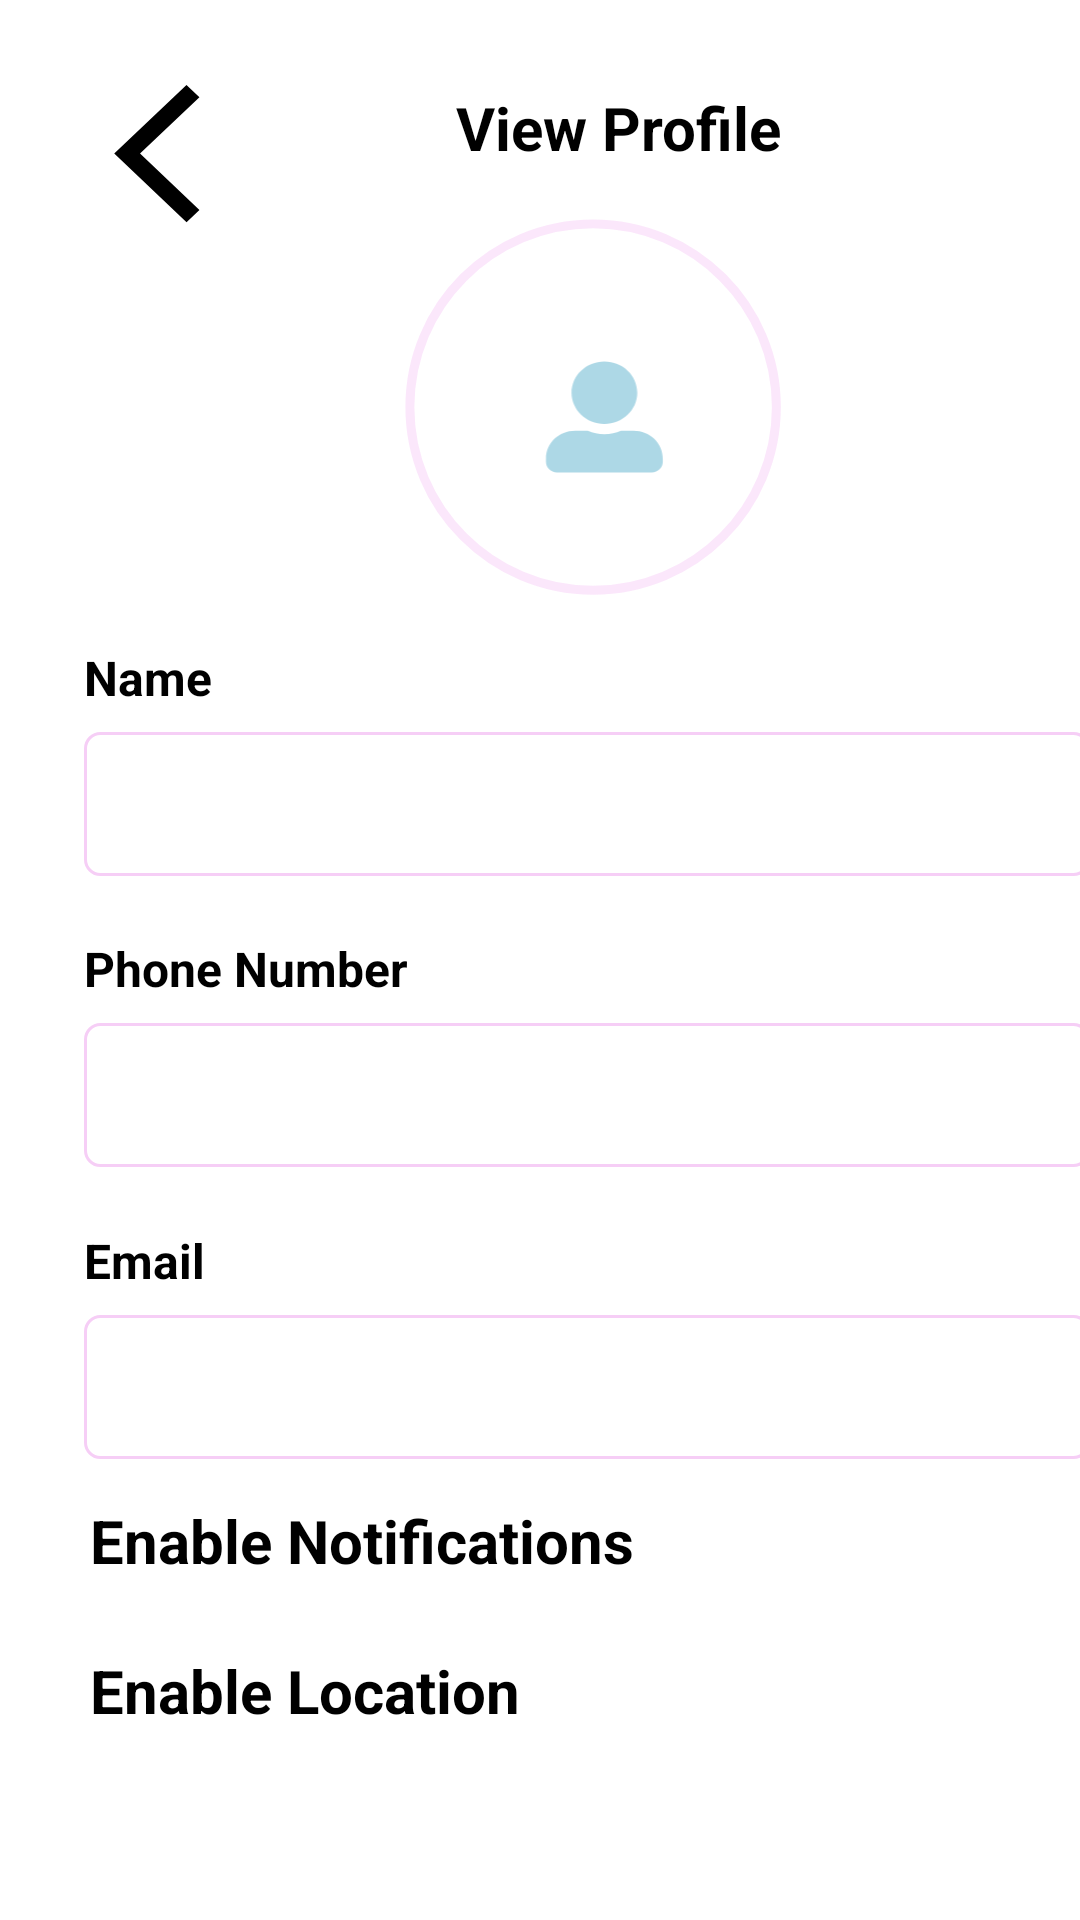

Reconstruct the res/layout file that produces this screen, plus the resources it refers to.
<!-- AndroidManifest.xml: application theme Theme.Evenz -->
<!-- res/layout/admin_view_profile.xml -->
<HorizontalScrollView xmlns:android="http://schemas.android.com/apk/res/android"
    xmlns:tools="http://schemas.android.com/tools"
    android:layout_width="match_parent"
    android:layout_height="wrap_content"
    android:alpha="100">
    
    <FrameLayout
        android:id="@+id/adminview_profile"
        android:layout_width="wrap_content"
        android:layout_height="match_parent">

        <RelativeLayout
            android:id="@+id/content_container"
            android:layout_width="wrap_content"
            android:layout_height="wrap_content">


            <RelativeLayout
                android:id="@+id/page_edit_profile_ek1"
                android:layout_width="wrap_content"
                android:layout_height="wrap_content"
                android:layout_marginStart="0dp"
                android:layout_marginTop="0dp">

                <View
                    android:id="@+id/_bg__edit_profile_ek2"
                    android:layout_width="393dp"
                    android:layout_height="807dp"
                    android:layout_marginStart="0dp"
                    android:layout_marginTop="0dp"
                    android:background="@drawable/_bg__edit_profile_ek2_shape"
                    android:clickable="false" />


                <RelativeLayout
                    android:id="@+id/profile"
                    android:layout_width="wrap_content"
                    android:layout_height="wrap_content"
                    android:layout_marginStart="29dp"
                    android:layout_marginTop="27dp">

                    <ImageButton
                        android:id="@+id/back_button"
                        android:layout_width="48dp"
                        android:layout_height="48dp"
                        android:layout_marginStart="0dp"
                        android:layout_marginTop="0dp"
                        android:contentDescription="back_button"
                        android:src="@drawable/back_less" />

                    <TextView
                        android:id="@+id/view_profile_header"
                        android:layout_width="wrap_content"
                        android:layout_height="wrap_content"
                        android:layout_marginStart="123dp"
                        android:layout_marginTop="2dp"
                        android:text="View Profile"
                        android:textColor="@color/_bg__profile_ek1_color"
                        android:textSize="20.02sp"
                        android:textStyle="bold" />

                    <ImageView
                        android:id="@+id/pfp_circle"
                        android:layout_width="126.14dp"
                        android:layout_height="126.14dp"
                        android:layout_marginStart="106dp"
                        android:layout_marginTop="46dp"
                        android:src="@drawable/ellipse_1"
                        android:contentDescription="pfp_placeholder" />


                    <ImageView
                        android:id="@+id/user_pfp"
                        android:layout_width="40.86dp"
                        android:layout_height="38.76dp"
                        android:layout_marginStart="152dp"
                        android:layout_marginTop="93dp"
                        android:src="@drawable/profile_blue"
                        android:contentDescription="pfp_default" />

                </RelativeLayout>


                <RelativeLayout
                    android:id="@+id/place_holders"
                    android:layout_width="wrap_content"
                    android:layout_height="wrap_content"
                    android:layout_marginStart="28dp"
                    android:layout_marginTop="215dp">

                    <RelativeLayout
                        android:id="@+id/adminview_username"
                        android:layout_width="wrap_content"
                        android:layout_height="wrap_content"
                        android:layout_marginStart="0dp"
                        android:layout_marginTop="0dp">

                        <TextView
                            android:id="@+id/name"
                            android:layout_width="wrap_content"
                            android:layout_height="wrap_content"
                            android:layout_marginStart="0dp"
                            android:layout_marginTop="0dp"
                            android:text="Name"
                            android:textColor="@color/_bg__profile_ek1_color"
                            android:textSize="16.02sp"
                            android:textStyle="bold" />

                        <TextView
                            android:id="@+id/adminview_name"
                            android:layout_width="335.37dp"
                            android:layout_height="48.05dp"
                            android:layout_marginStart="0dp"
                            android:layout_marginTop="29dp"
                            android:alpha="1000"
                            android:background="@drawable/name_rectangle_shape"
                            android:visibility="visible" />
                    </RelativeLayout>


                    <RelativeLayout
                        android:id="@+id/adminview_phone_number"
                        android:layout_width="wrap_content"
                        android:layout_height="wrap_content"
                        android:layout_marginStart="0dp"
                        android:layout_marginTop="97.11dp">

                        <TextView
                            android:id="@+id/phone"
                            android:layout_width="wrap_content"
                            android:layout_height="wrap_content"
                            android:layout_marginStart="0dp"
                            android:layout_marginTop="0dp"
                            android:text="Phone Number"
                            android:textColor="@color/_bg__profile_ek1_color"
                            android:textSize="16.02sp"
                            android:textStyle="bold" />

                        <TextView
                            android:id="@+id/adminview_phone"
                            android:layout_width="335.37dp"
                            android:layout_height="48.05dp"
                            android:layout_marginStart="0dp"
                            android:layout_marginTop="29dp"
                            android:alpha="100"
                            android:background="@drawable/phone_rectangle_shape" />
                    </RelativeLayout>


                    <RelativeLayout
                        android:id="@+id/email_place_holder"
                        android:layout_width="wrap_content"
                        android:layout_height="wrap_content"
                        android:layout_marginStart="0dp"
                        android:layout_marginTop="194.21dp">


                        <TextView
                            android:id="@+id/email__optional_"
                            android:layout_width="wrap_content"
                            android:layout_height="wrap_content"
                            android:layout_marginStart="0dp"
                            android:layout_marginTop="0dp"
                            android:text="Email"
                            android:textColor="@color/_bg__profile_ek1_color"
                            android:textSize="16.02sp"
                            android:textStyle="bold" />

                        <TextView
                            android:id="@+id/adminview_email"
                            android:layout_width="335.37dp"
                            android:layout_height="48.05dp"
                            android:layout_marginStart="0dp"
                            android:layout_marginTop="29dp"
                            android:alpha="100"
                            android:background="@drawable/email_rectangle_shape" />

                    </RelativeLayout>

                </RelativeLayout>


                <RelativeLayout
                    android:id="@+id/save_changes"
                    android:layout_width="wrap_content"
                    android:layout_height="wrap_content"
                    android:layout_marginStart="86dp"
                    android:layout_marginTop="650dp">

                    <Button
                        android:id="@+id/delete_profile"
                        android:layout_width="222.88dp"
                        android:layout_height="48dp"
                        android:layout_marginStart="0dp"
                        android:layout_marginTop="0dp"
                        android:background="@drawable/save_shape"
                        tools:text="Delete Profile" />


                </RelativeLayout>


                <CheckBox
                    android:id="@+id/enable_notification"
                    android:layout_width="wrap_content"
                    android:layout_height="48dp"
                    android:layout_marginStart="30dp"
                    android:layout_marginTop="500dp"
                    android:layout_marginEnd="13dp"
                    android:layout_marginBottom="13dp"
                    android:clickable="false"
                    android:text="Enable Notifications"
                    android:textColor="@color/_bg__profile_ek1_color"
                    android:textSize="20sp"
                    android:textStyle="bold" />


            </RelativeLayout>

            <CheckBox
                android:id="@+id/enable_location"
                android:layout_width="wrap_content"
                android:layout_height="48dp"
                android:layout_marginStart="30dp"
                android:layout_marginTop="550dp"
                android:layout_marginEnd="13dp"
                android:layout_marginBottom="13dp"
                android:text="Enable Location"
                android:textColor="@color/_bg__profile_ek1_color"
                android:textSize="20sp"
                android:textStyle="bold" />
        </RelativeLayout>

    </FrameLayout>

</HorizontalScrollView>
<!-- resources referenced by this layout -->
<resources>
  <color name="_bg__profile_ek1_color">#000000</color>
  <!-- drawable _bg__edit_profile_ek2_shape (drawable-nodpi) -->
  <?xml version="1.0" encoding="utf-8"?>
  <shape xmlns:android="http://schemas.android.com/apk/res/android"
  	android:shape="rectangle" >
  	<corners android:radius="8.16dp" />
  
  </shape>
  <!-- drawable back_less: png bitmap (drawable, 260 bytes) -->
  <!-- drawable ellipse_1: png bitmap (drawable, 3454 bytes) -->
  <!-- drawable email_rectangle_shape (drawable-nodpi) -->
  <?xml version="1.0" encoding="utf-8"?>
  <shape xmlns:android="http://schemas.android.com/apk/res/android"
  	android:shape="rectangle" >
  	<corners android:radius="5.01dp" />
  	<stroke android:color="#f6cef6" android:width="1dp" />
  </shape>
  <!-- drawable name_rectangle_shape (drawable-nodpi) -->
  <?xml version="1.0" encoding="utf-8"?>
  <shape xmlns:android="http://schemas.android.com/apk/res/android"
  	android:shape="rectangle" >
  	<corners android:radius="5.01dp" />
  	<stroke android:color="#f6cef6" android:width="1dp" />
  </shape>
  <!-- drawable phone_rectangle_shape (drawable-nodpi) -->
  <?xml version="1.0" encoding="utf-8"?>
  <shape xmlns:android="http://schemas.android.com/apk/res/android"
  	android:shape="rectangle" >
  	<corners android:radius="5.01dp" />
  	<stroke android:color="#f6cef6" android:width="1dp" />
  </shape>
  <!-- drawable profile_blue (drawable-xxhdpi) -->
  <vector xmlns:android="http://schemas.android.com/apk/res/android" android:width="27.00dp" android:height="26.00dp" android:viewportWidth="27" android:viewportHeight="26">
      <path android:fillColor="#ADD8E6" android:pathData="M13.47 14.32c4.07 0 7.37-3.13 7.37-6.99 0-3.86-3.3-6.99-7.37-6.99-4.06 0-7.36 3.13-7.36 7 0 3.85 3.3 6.98 7.36 6.98Zm6.55 1.55H17.2c-1.13 0.5-2.4 0.78-3.73 0.78s-2.58-0.28-3.72-0.78H6.93c-3.62 0-6.55 2.78-6.55 6.22v0.77c0 1.29 1.1 2.33 2.46 2.33H24.1c1.36 0 2.46-1.04 2.46-2.33V22.1c0-3.44-2.93-6.22-6.55-6.22Z"/>
  </vector>
  <!-- drawable save_shape (drawable-nodpi) -->
  <?xml version="1.0" encoding="utf-8"?>
  <shape xmlns:android="http://schemas.android.com/apk/res/android"
  	android:shape="rectangle" >
  	<corners android:radius="5.01dp" />
  	<stroke android:color="#A8E0A2" android:width="1dp" />
  	<solid android:color="#A8E0A2" />
  </shape>
</resources>
